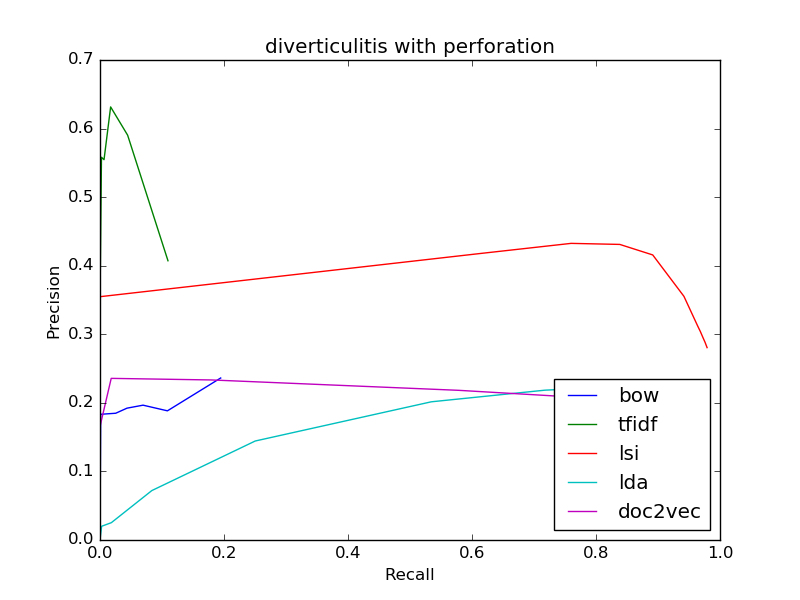

Source data for this figure (header and first rows):
bow
0.2363, 0.1947
0.2363, 0.1947
0.1884, 0.1087
0.1966, 0.06944
0.1923, 0.04354
0.1849, 0.02536
0.1833, 0.001084
0, 0.0
0, 0.0
0, 0.0
0, 0.0
tfidf
0.4072, 0.1096
0.4072, 0.1096
0.5903, 0.04457
0.6316, 0.01714
0.5546, 0.006501
0.5581, 0.002364
0.3636, 0.000197
0, 0.0
0, 0.0
0, 0.0
0, 0.0
lsi
0.2805, 0.9792
0.2805, 0.9792
0.2883, 0.9759
0.2959, 0.9722
0.304, 0.9683
0.3125, 0.9638
0.3553, 0.9418
0.4157, 0.8915
0.4311, 0.8384
0.4326, 0.7599
0.418, 0.6147
lda
0.2196, 0.8718
0.2196, 0.8718
0.2211, 0.8322
0.2211, 0.794
0.2202, 0.7562
0.2185, 0.7178
0.2015, 0.5344
0.1444, 0.2503
0.07207, 0.08358
0.02528, 0.01832
0.02002, 0.00261
doc2vec
0.2028, 0.8809
0.2028, 0.8809
0.2044, 0.8579
0.2058, 0.8323
0.2072, 0.802
0.2082, 0.7682
0.2183, 0.5787
0.2334, 0.1799
0.2357, 0.01808
0.1667, 0.0002955
0, 0.0
